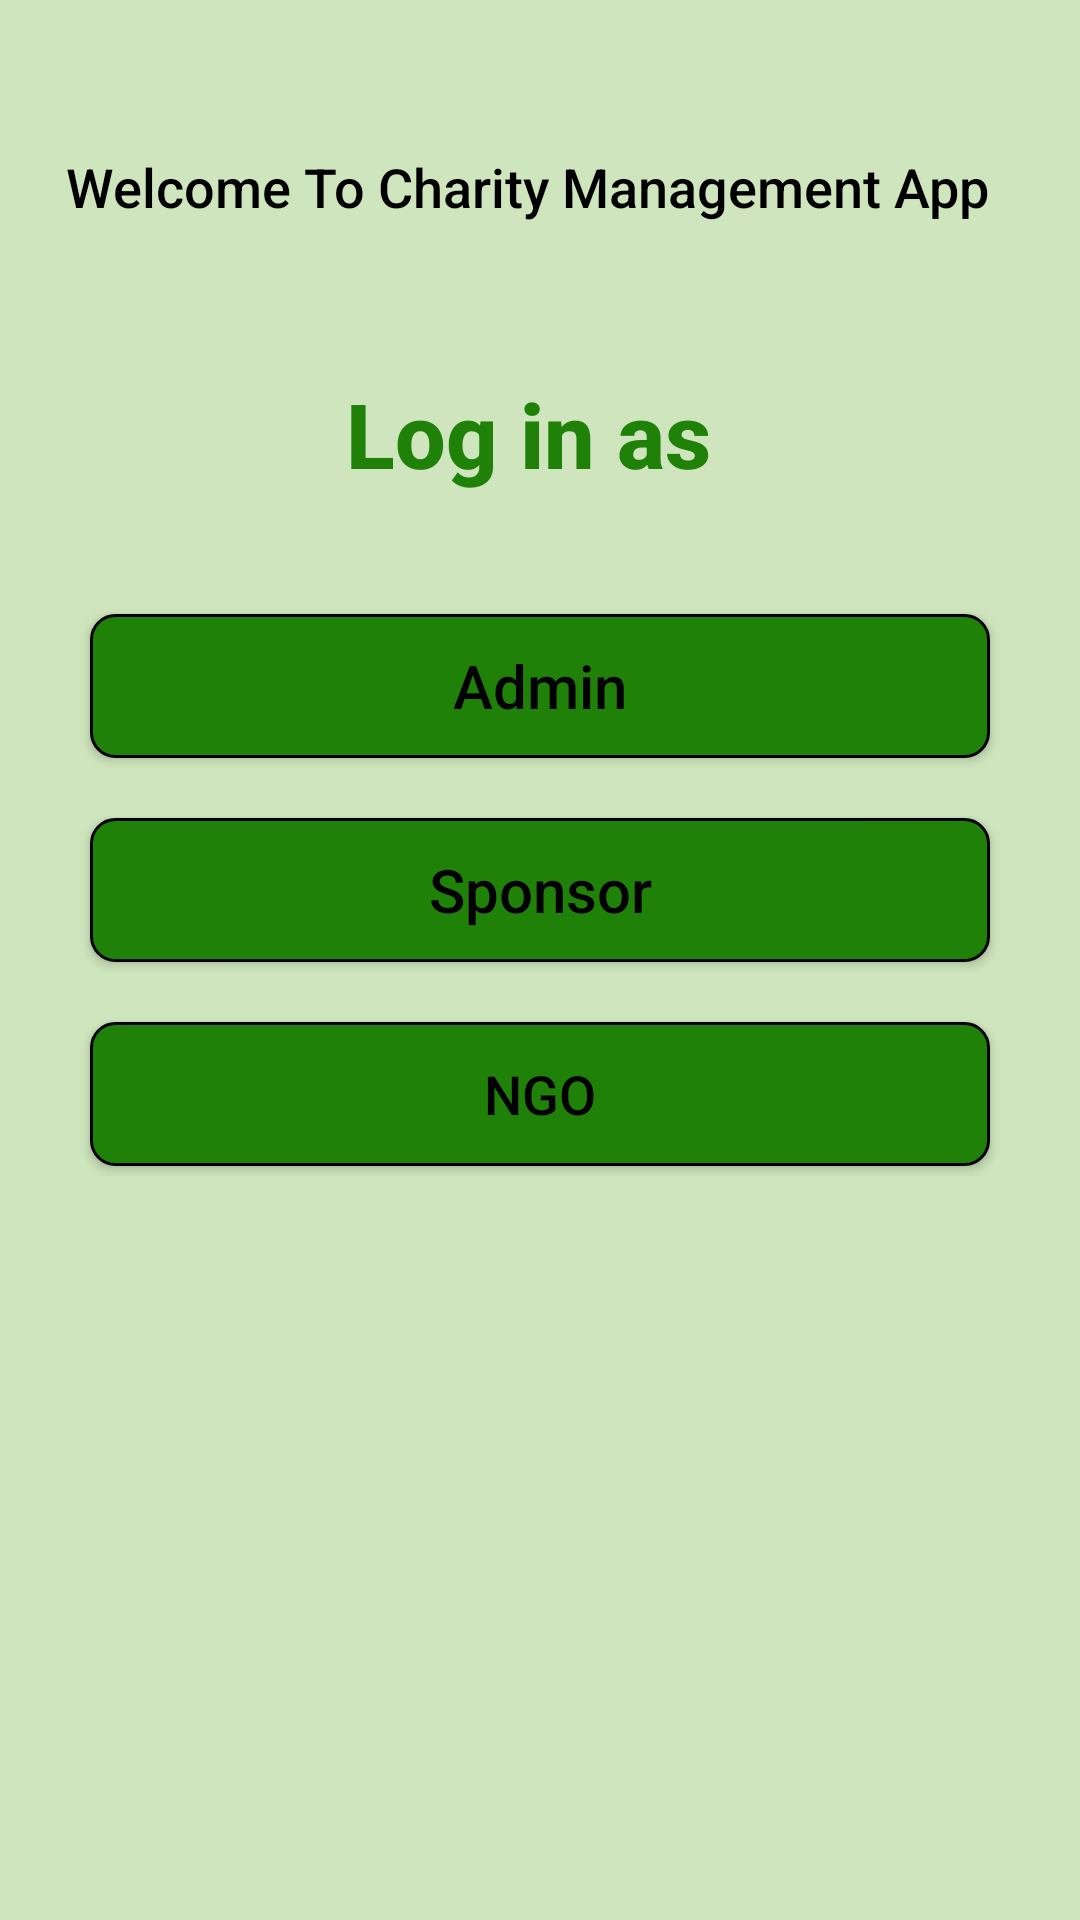

Layout XML and referenced resources for this Android screen:
<!-- AndroidManifest.xml: application theme Theme.CharityManagementSystem -->
<!-- res/layout/activity_main.xml -->
<?xml version="1.0" encoding="utf-8"?>
<LinearLayout xmlns:android="http://schemas.android.com/apk/res/android"
    xmlns:app="http://schemas.android.com/apk/res-auto"
    xmlns:tools="http://schemas.android.com/tools"
    android:layout_width="match_parent"
    android:layout_height="match_parent"
    android:background="@color/background"
    android:orientation="vertical"
    tools:context=".MainActivity">

    <TextView
        android:layout_width="wrap_content"
        android:layout_height="wrap_content"
        android:layout_gravity="center"
        android:layout_marginTop="40dp"
        android:fontFamily="sans-serif-medium"
        android:padding="10dp"
        android:text="Welcome To Charity Management App  "
        android:textAlignment="center"
        android:textColor="@color/black"
        android:textSize="18sp"
        android:textStyle="normal" />

    <TextView
        android:layout_width="wrap_content"
        android:layout_height="wrap_content"
        android:layout_gravity="center"
        android:layout_marginTop="30dp"
        android:fontFamily="sans-serif-medium"
        android:padding="10dp"
        android:text="Log in as "
        android:textColor="@color/purple_700"
        android:textSize="30sp"
        android:textStyle="bold" />

    <androidx.appcompat.widget.AppCompatButton
        android:id="@+id/adminBtn"
        android:layout_width="300dp"
        android:layout_height="wrap_content"
        android:layout_gravity="center"
        android:layout_marginTop="30dp"
        android:background="@drawable/button_background"
        android:fontFamily="sans-serif-medium"
        android:padding="10dp"
        android:text="Admin"
        android:textColor="@color/black"
        android:textSize="20sp"
        android:textAllCaps="false"
        android:textStyle="normal" />

    <androidx.appcompat.widget.AppCompatButton
        android:id="@+id/sponserBtn"
        android:layout_width="300dp"
        android:layout_height="wrap_content"
        android:layout_gravity="center"
        android:layout_marginTop="20dp"
        android:background="@drawable/button_background"
        android:fontFamily="sans-serif-medium"
        android:padding="10dp"
        android:text="Sponsor"
        android:textAllCaps="false"
        android:textColor="@color/black"
        android:textSize="20sp"
        android:textStyle="normal" />

    <androidx.appcompat.widget.AppCompatButton
        android:id="@+id/ngoBtn"
        android:layout_width="300dp"
        android:layout_height="wrap_content"
        android:layout_gravity="center"
        android:layout_marginTop="20dp"
        android:background="@drawable/button_background"
        android:fontFamily="sans-serif-medium"
        android:padding="10dp"
        android:text="NGO"
        android:textColor="@color/black"
        android:textSize="18sp"
        android:textAllCaps="false"
        android:textStyle="normal" />

</LinearLayout>
<!-- resources referenced by this layout -->
<resources>
  <color name="background">#CBC2DFAD</color>
  <color name="black">#FF000000</color>
  <color name="purple_700">#1F8108</color>
  <!-- drawable button_background (drawable) -->
  <shape xmlns:android="http://schemas.android.com/apk/res/android">
  
      <solid android:color="#1F8108"/>
      <stroke
          android:width="1dp"
          android:color="@color/black" />
      <corners android:radius="8dp"/>
  </shape>
  <style name="Theme.CharityManagementSystem" parent="Theme.MaterialComponents.DayNight.DarkActionBar">
          
          <item name="colorPrimary">@color/purple_500</item>
          <item name="colorPrimaryVariant">@color/purple_700</item>
          <item name="colorOnPrimary">@color/white</item>
          
          <item name="colorSecondary">@color/teal_200</item>
          <item name="colorSecondaryVariant">@color/teal_700</item>
          <item name="colorOnSecondary">@color/black</item>
          
          <item name="android:statusBarColor" tools:targetApi="l">?attr/colorPrimaryVariant</item>
          
      </style>
  <color name="purple_500">#2A8E12</color>
  <color name="white">#FFFFFFFF</color>
  <color name="teal_200">#FF03DAC5</color>
  <color name="teal_700">#FF018786</color>
</resources>
